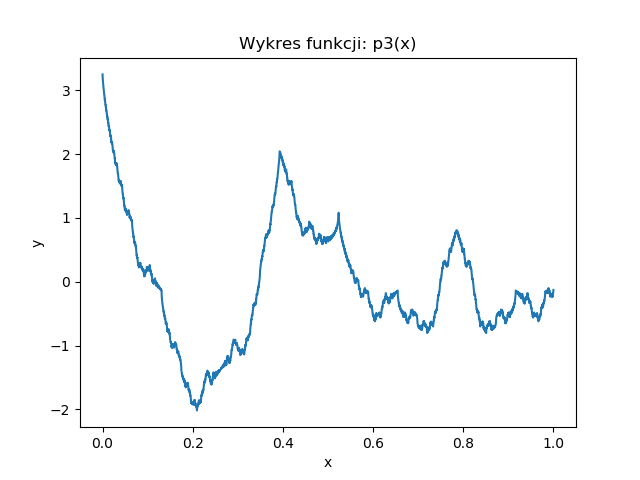

The file beside this chart, header and first rows:
0.000000; 3.258861
0.000045; 3.248
0.000091; 3.232
0.000136; 3.224
0.000181; 3.216
0.000227; 3.208
0.000272; 3.203
0.000317; 3.196
0.000363; 3.19
0.000408; 3.186
0.000454; 3.18
0.000499; 3.175
0.000544; 3.171
0.000590; 3.166
0.000635; 3.162
0.000680; 3.158
0.000726; 3.153
0.000771; 3.149
0.000816; 3.145
0.000862; 3.141
0.000907; 3.137
0.000952; 3.133
0.000998; 3.129
0.001043; 3.126
0.001088; 3.122
0.001134; 3.118
0.001179; 3.114
0.001224; 3.111
0.001270; 3.107
0.001315; 3.103
0.001361; 3.1
0.001406; 3.096
0.001451; 3.093
0.001497; 3.089
0.001542; 3.086
0.001587; 3.082
0.001633; 3.079
0.001678; 3.075
0.001723; 3.072
0.001769; 3.068
0.001814; 3.065
0.001859; 3.061
0.001905; 3.058
0.001950; 3.055
0.001995; 3.051
0.002041; 3.048
0.002086; 3.045
0.002132; 3.041
0.002177; 3.038
0.002222; 3.035
0.002268; 3.031
0.002313; 3.028
0.002358; 3.025
0.002404; 3.021
0.002449; 3.018
0.002494; 3.015
0.002540; 3.012
0.002585; 3.008
0.002630; 3.005
0.002676; 3.002
0.002721; 2.999
... 21,987 more rows
